Run: headless pygame with SDL's dummy video driver; simulated clock (each Clock.tick advances the game by its frame time, no real sleeping); random seed 0; keys injected as events and as key.get_pressed() state; no mouse input.
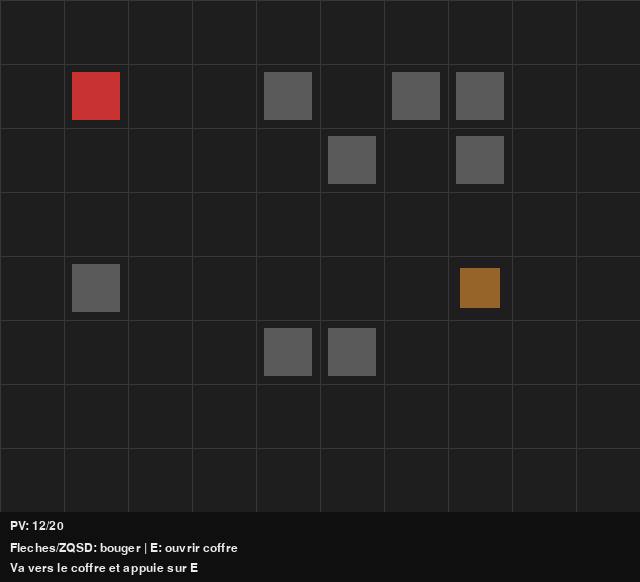
Frame 1 of 4 · flips 1–60 · no input
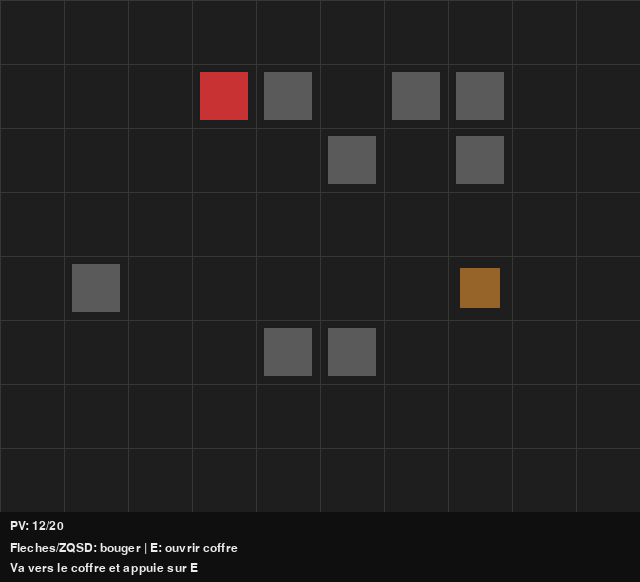
Frame 2 of 4 · flips 61–180 · tapped SPACE, RETURN · held RIGHT (→), D
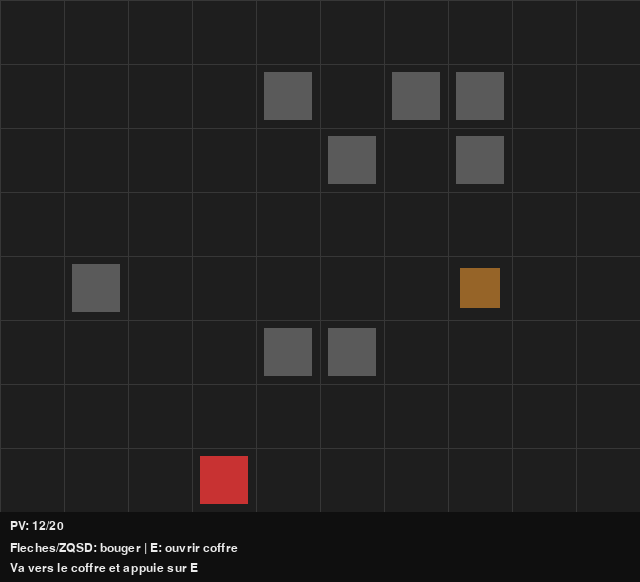
Frame 3 of 4 · flips 181–300 · held DOWN (↓), S
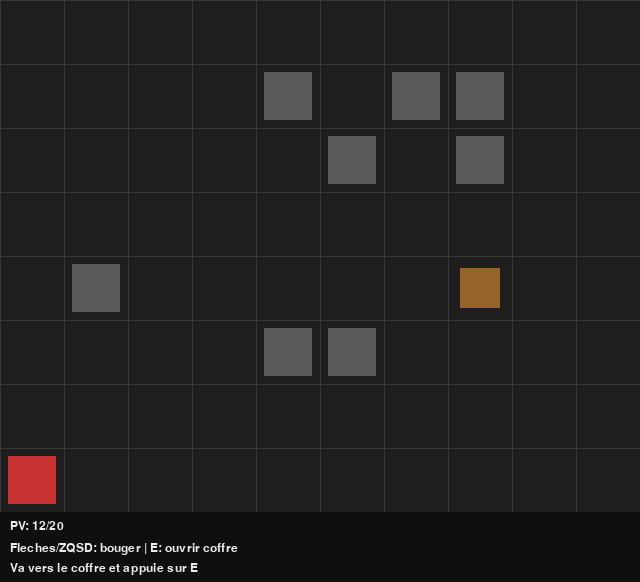
Frame 4 of 4 · flips 301–420 · held LEFT (←), A, UP (↑), W

The pygame program that drew these frames:

# Step 08 - Coffre + potion
# -------------------------------------------------------------------
# OBJECTIF PEDAGOGIQUE:
# - Ajouter une interaction simple (touche E).
# - Introduire une logique "si adjacent alors action".
# - Ajouter la notion de points de vie (hp).
#
# NOUVEAUTE:
# - Un coffre apparait dans la salle.
# - On ouvre le coffre avec E quand on est juste a cote.
# - Le coffre soigne le joueur.

# -------------------------------------------------------------------
# CADRE PEDAGOGIQUE UNIFIE (Step 08 - Coffre + potion)
# -------------------------------------------------------------------
# POUR LE PROF / ELEVE:
# - On garde: mouvement + murs aleatoires
# - Nouvelle surcouche: interaction joueur avec la touche E et systeme de soin
# - A retenir en priorite: une action se declenche seulement si la condition (adjacent) est vraie
# - Le bloc EXERCICE GUIDE en fin de fichier reste la reference pratique.
# -------------------------------------------------------------------

# VERSION ELEVE A COMPLETER
# Complete uniquement les zones balisees dans ce fichier.

import random
import pygame

# -------------------------------------------------------------------
# 1) CONSTANTES
# -------------------------------------------------------------------
GRID_W = 10
GRID_H = 8
TILE_SIZE = 64
SCREEN_WIDTH = GRID_W * TILE_SIZE
SCREEN_HEIGHT = GRID_H * TILE_SIZE + 70  # bandeau HUD simple
FPS = 60

WALL_COUNT = 8

COLOR_BG = (30, 30, 30)
COLOR_GRID = (55, 55, 55)
COLOR_PLAYER = (200, 50, 50)
COLOR_WALL = (90, 90, 90)
COLOR_CHEST = (150, 100, 40)
COLOR_TEXT = (235, 235, 235)
COLOR_HUD = (15, 15, 15)


# -------------------------------------------------------------------
# 2) OUTILS
# -------------------------------------------------------------------
def in_bounds(pos):
    return 0 <= pos[0] < GRID_W and 0 <= pos[1] < GRID_H


def is_adjacent(a, b):
    # Distance Manhattan = 1 -> cases cote a cote
    return abs(a[0] - b[0]) + abs(a[1] - b[1]) == 1


def random_free_tile(forbidden):
    candidates = []
    for x in range(1, GRID_W - 1):
        for y in range(1, GRID_H - 1):
            if (x, y) not in forbidden:
                candidates.append((x, y))
    if len(candidates) == 0:
        return (1, 1)
    return random.choice(candidates)


def generate_random_walls(player_pos, wall_count):
    walls = []
    forbidden = {tuple(player_pos)}
    for _ in range(wall_count):
        wall = random_free_tile(forbidden)
        walls.append(wall)
        forbidden.add(wall)
    return walls


def generate_chest(player_pos, walls):
    forbidden = {tuple(player_pos)}
    for wall in walls:
        forbidden.add(wall)
    chest_pos = random_free_tile(forbidden)

    # Dictionnaire "chest"
    chest = {
        "pos": [chest_pos[0], chest_pos[1]],
        "opened": False,
        "heal": random.choice([2, 4, 6]),
    }
    return chest


def try_move_player(player, keys, blocked):
    target = player["pos"][:]

    if keys[pygame.K_LEFT] or keys[pygame.K_q]:
        target[0] -= 1
    elif keys[pygame.K_RIGHT] or keys[pygame.K_d]:
        target[0] += 1
    elif keys[pygame.K_UP] or keys[pygame.K_z]:
        target[1] -= 1
    elif keys[pygame.K_DOWN] or keys[pygame.K_s]:
        target[1] += 1
    else:
        return

    if not in_bounds(target):
        return
    if tuple(target) in blocked:
        return

    player["pos"] = target


def try_open_chest(player, chest):
    if chest is None:
        return None
    if chest["opened"]:
        return None
    if not is_adjacent(player["pos"], chest["pos"]):
        return None

    chest["opened"] = True
    player["hp"] = min(player["hp_max"], player["hp"] + chest["heal"])
    return f"Coffre ouvert: +{chest['heal']} PV"


# -------------------------------------------------------------------
# 3) DESSIN
# -------------------------------------------------------------------
def draw_grid(screen):
    for x in range(0, GRID_W * TILE_SIZE, TILE_SIZE):
        pygame.draw.line(screen, COLOR_GRID, (x, 0), (x, GRID_H * TILE_SIZE), 1)
    for y in range(0, GRID_H * TILE_SIZE, TILE_SIZE):
        pygame.draw.line(screen, COLOR_GRID, (0, y), (GRID_W * TILE_SIZE, y), 1)


def draw_walls(screen, walls):
    for wx, wy in walls:
        pygame.draw.rect(
            screen,
            COLOR_WALL,
            (wx * TILE_SIZE + 8, wy * TILE_SIZE + 8, TILE_SIZE - 16, TILE_SIZE - 16),
        )


def draw_chest(screen, chest):
    if chest is None or chest["opened"]:
        return
    cx, cy = chest["pos"]
    pygame.draw.rect(
        screen,
        COLOR_CHEST,
        (cx * TILE_SIZE + 12, cy * TILE_SIZE + 12, TILE_SIZE - 24, TILE_SIZE - 24),
    )


def draw_player(screen, player):
    px, py = player["pos"]
    pygame.draw.rect(
        screen,
        COLOR_PLAYER,
        (px * TILE_SIZE + 8, py * TILE_SIZE + 8, TILE_SIZE - 16, TILE_SIZE - 16),
    )


def draw_hud(screen, font, player, message):
    hud_y = GRID_H * TILE_SIZE
    pygame.draw.rect(screen, COLOR_HUD, (0, hud_y, SCREEN_WIDTH, 70))
    line_1 = f"PV: {player['hp']}/{player['hp_max']}"
    line_2 = "Fleches/ZQSD: bouger | E: ouvrir coffre"
    screen.blit(font.render(line_1, True, COLOR_TEXT), (10, hud_y + 8))
    screen.blit(font.render(line_2, True, COLOR_TEXT), (10, hud_y + 30))
    screen.blit(font.render(message, True, COLOR_TEXT), (10, hud_y + 50))


# -------------------------------------------------------------------
# 4) MAIN
# -------------------------------------------------------------------
pygame.init()
screen = pygame.display.set_mode((SCREEN_WIDTH, SCREEN_HEIGHT))
pygame.display.set_caption("Step 08 - Coffre + potion")
clock = pygame.time.Clock()
font = pygame.font.SysFont("arial", 18)

player = {
    "pos": [1, 1],
    "hp": 12,
    "hp_max": 20,
}

walls = generate_random_walls(player["pos"], WALL_COUNT)
chest = generate_chest(player["pos"], walls)
message = "Va vers le coffre et appuie sur E"

running = True
while running:
    for event in pygame.event.get():
        if event.type == pygame.QUIT:
            running = False

        # ============================================================
# >>>>>>>>>>>>>> ZONE A COMPLETER PAR L'ELEVE >>>>>>>>>>>>>>>
# >>> Ecris ton code ENTRE les deux balises START / END
# >>> START CODE ELEVE
        # (Attendu: sur KEYDOWN + K_e, appeler try_open_chest puis mettre a jour message)

        # <<< END CODE ELEVE
# <<<<<<<<<<<<<< FIN ZONE A COMPLETER <<<<<<<<<<<<<<<<<<<<<<<<
# ============================================================

    blocked = set(walls)
    if chest is not None and not chest["opened"]:
        blocked.add(tuple(chest["pos"]))

    keys = pygame.key.get_pressed()
    try_move_player(player, keys, blocked)

    screen.fill(COLOR_BG)
    draw_grid(screen)
    draw_walls(screen, walls)
    draw_chest(screen, chest)
    draw_player(screen, player)
    draw_hud(screen, font, player, message)

    pygame.display.flip()
    clock.tick(FPS)

pygame.quit()

# ------------------------------------------------------------
# EXERCICE GUIDE - STEP 08 (COFFRE + POTION)
# ------------------------------------------------------------
# Objectif de l'exercice:
# - Comprendre l'interaction avec la touche E.
#
# Etape 1:
# - Lance le jeu.
# - Va a cote du coffre.
# - Appuie sur E et observe le message + les PV.
#
# Etape 2:
# - Trouve la variable de vie max du joueur (max_hp).
# - Passe-la de 10 a 14.
# - Relance et verifie le nouveau plafond de soin.
#
# Etape 3:
# - Essaie d'appuyer sur E loin du coffre.
# - Verifie que le coffre ne s'ouvre pas.
# ------------------------------------------------------------
